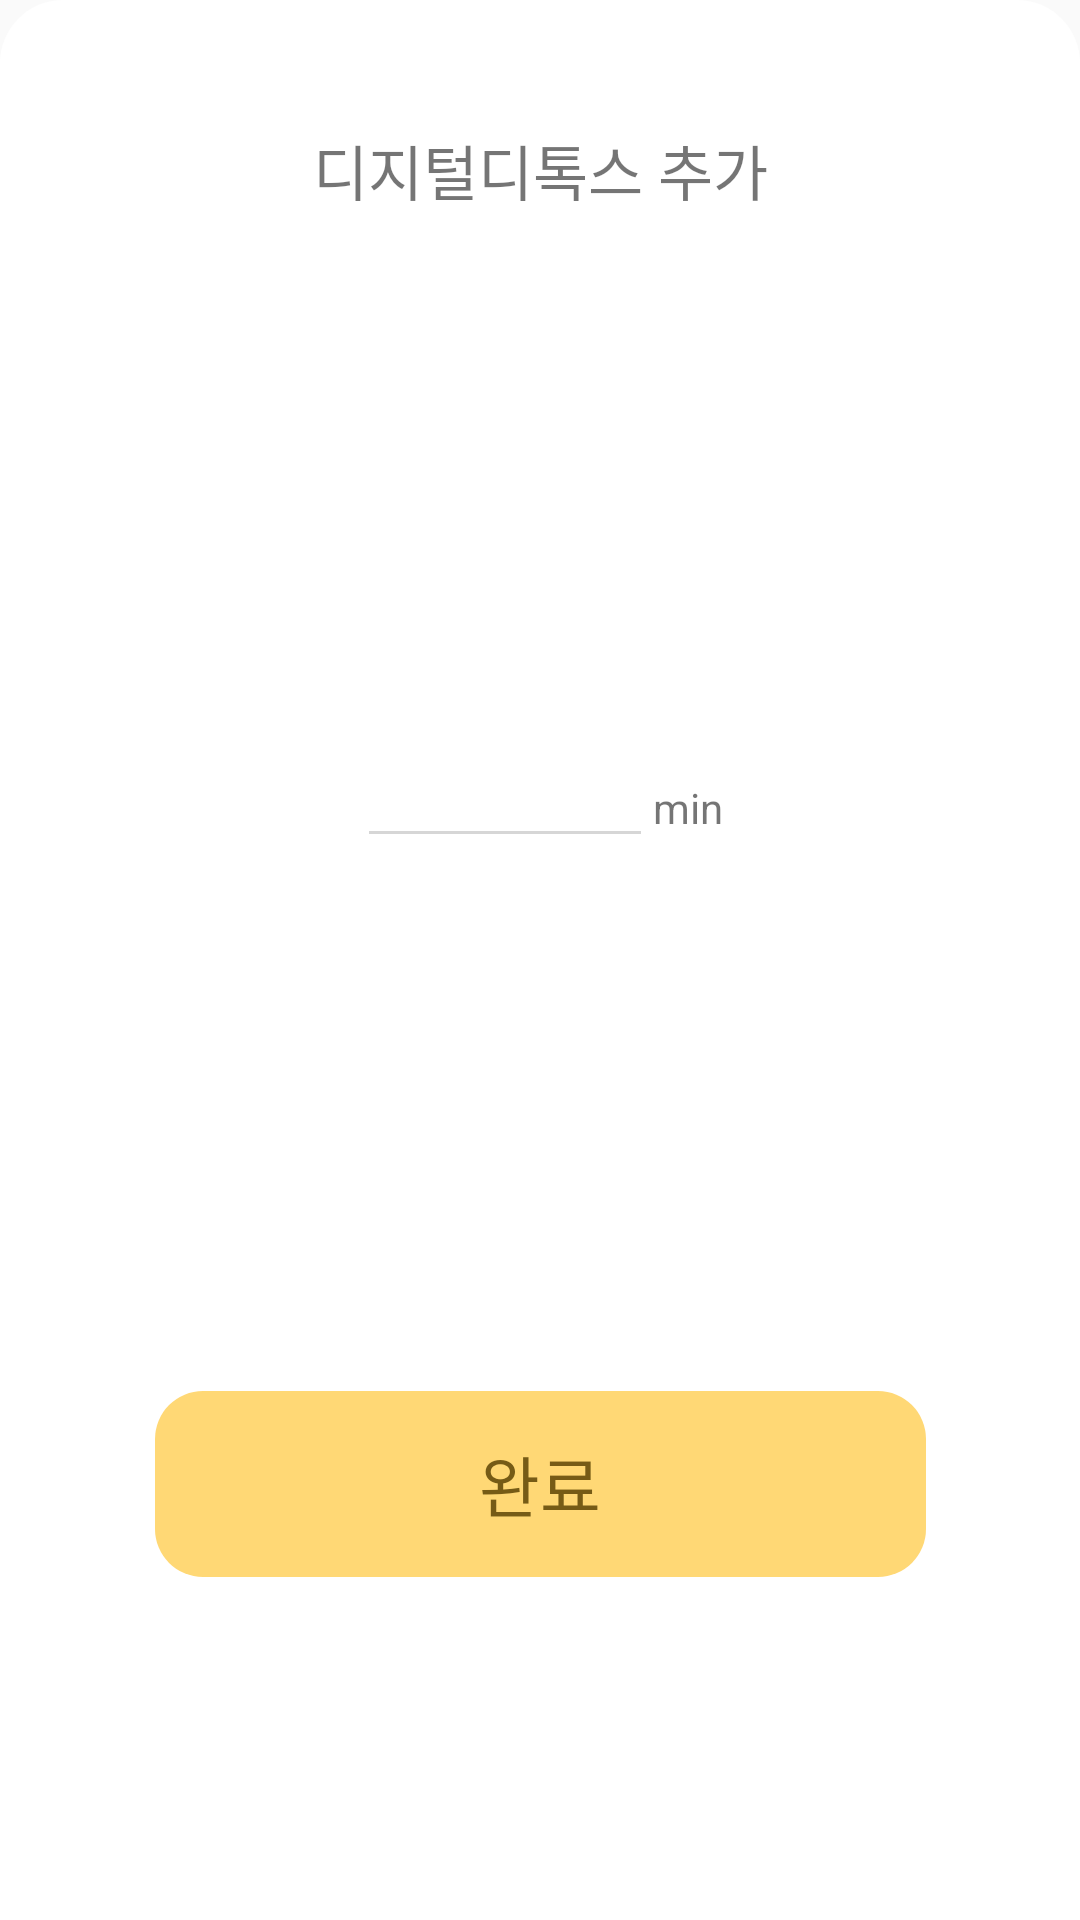

Reconstruct the res/layout file that produces this screen, plus the resources it refers to.
<!-- AndroidManifest.xml: application theme Theme.AppCompat.Light.NoActionBar -->
<!-- res/layout/bottom_fragment_goal.xml -->
<?xml version="1.0" encoding="utf-8"?>
<androidx.constraintlayout.widget.ConstraintLayout
    android:id="@+id/design_bottom_sheet"
    xmlns:android="http://schemas.android.com/apk/res/android"
    xmlns:tools="http://schemas.android.com/tools"
    android:layout_width="match_parent"
    android:layout_height="wrap_content"
    android:paddingHorizontal="22dp"
    app:behavior_peekHeight="300dp"
    android:background="@drawable/white_bottom_sheet_view_radius_21"
    xmlns:app="http://schemas.android.com/apk/res-auto"

    app:behavior_hideable="true"
    >
    <TextView
        android:id="@+id/btm_frag_goal_head_text"
        android:layout_width="wrap_content"
        android:layout_height="wrap_content"
        android:text="@string/digital_dexox_add"
        android:textSize="20sp"
        android:layout_marginTop="42dp"
        app:layout_constraintTop_toTopOf="parent"
        app:layout_constraintStart_toStartOf="parent"
        app:layout_constraintEnd_toEndOf="parent"
        />
    <LinearLayout
        android:id="@+id/btm_frag_goal_add_edit_layout"
        android:layout_width="match_parent"
        android:layout_height="wrap_content"
        android:gravity=""
        android:layout_marginVertical="83dp"
        android:paddingHorizontal="97dp"
        app:layout_constraintTop_toBottomOf="@id/btm_frag_goal_head_text"
        app:layout_constraintBottom_toTopOf="@id/btm_frag_goal_add_button">
        <EditText
            android:id="@+id/btm_frag_goal_add_edit"
            android:layout_width="0dp"
            android:layout_height="wrap_content"
            android:layout_weight="8"
            android:theme="@style/EditTextTheme"
            android:singleLine="true"
            android:imeOptions="actionDone"
            android:textSize="15sp"
            android:textColor="@color/text_color"
            android:paddingStart="5dp"
            android:gravity="center"
            android:inputType="number"

            tools:ignore="RtlSymmetry" />
        <TextView
            android:id="@+id/btm_frag_goal_min_text"
            android:layout_width="wrap_content"
            android:layout_height="wrap_content"
            android:gravity="center"

            android:text="@string/min"
            />

    </LinearLayout>


    <TextView
        android:id="@+id/btm_frag_goal_add_button"
        android:layout_width="257dp"
        android:layout_height="62dp"
        android:text="@string/complete"
        android:textSize="22sp"
        android:textColor="@color/text_color_in_tab"
        android:gravity="center"

        android:layout_marginBottom="20dp"
        app:layout_constraintTop_toBottomOf="@id/btm_frag_goal_add_edit_layout"
        app:layout_constraintStart_toStartOf="parent"
        app:layout_constraintEnd_toEndOf="parent"
        app:layout_constraintBottom_toBottomOf="parent"
        android:background="@drawable/yellow_view_radius_16"
        android:elevation="0dp"/>



</androidx.constraintlayout.widget.ConstraintLayout>
<!-- resources referenced by this layout -->
<resources>
  <color name="text_color">#595959</color>
  <color name="text_color_in_tab">#765B16</color>
  <!-- drawable white_bottom_sheet_view_radius_21 (drawable) -->
  <?xml version="1.0" encoding="utf-8"?>
  <shape xmlns:android="http://schemas.android.com/apk/res/android"
      android:shape="rectangle">
      <solid android:color="@color/white" />
      <corners
          android:topRightRadius="21dp"
          android:topLeftRadius="21dp"/>
  
  </shape>
  <!-- drawable yellow_view_radius_16 (drawable) -->
  <?xml version="1.0" encoding="utf-8"?>
  <shape xmlns:android="http://schemas.android.com/apk/res/android"
      android:shape="rectangle">
      <solid android:color="@color/zzatrima_main_color_yellow" />
      <corners
          android:bottomLeftRadius="16dp"
          android:bottomRightRadius="16dp"
          android:topLeftRadius="16dp"
          android:topRightRadius="16dp" />
  
  </shape>
  <string name="complete">완료</string>
  <string name="digital_dexox_add">디지털디톡스 추가</string>
  <string name="min">min</string>
  <style name="EditTextTheme" parent="Theme.AppCompat.Light.DarkActionBar">
          <item name="colorControlNormal">#D6D6D6</item>
          <item name="colorControlActivated">#D6D6D6</item>
          <item name="colorControlHighlight">@color/black</item>
      </style>
  <color name="white">#FFFFFFFF</color>
  <color name="zzatrima_main_color_yellow">#FFD875</color>
  <color name="black">#FF000000</color>
</resources>
